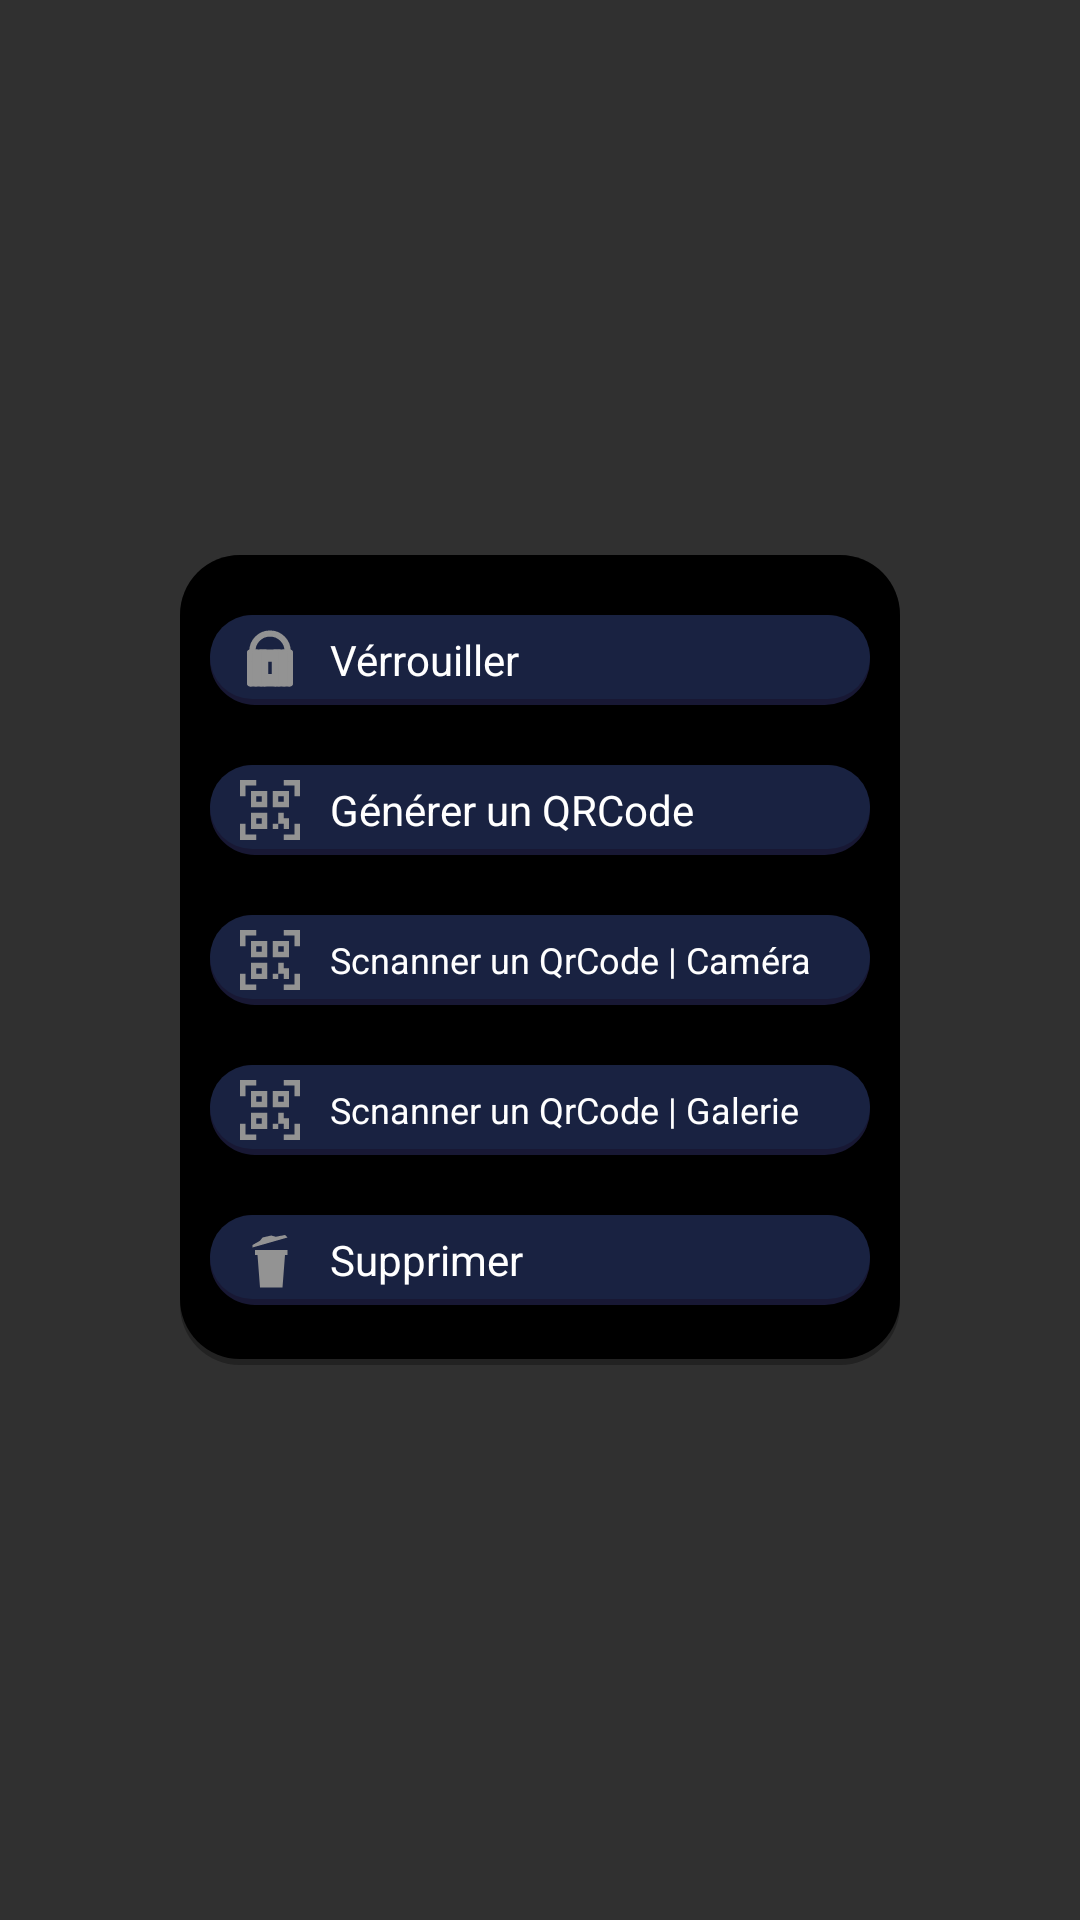

Write the Android layout XML for this screen, with the resource values it uses.
<!-- AndroidManifest.xml: application theme AppTheme -->
<!-- res/layout/dialog_options_note_edit.xml -->
<?xml version="1.0" encoding="utf-8"?>
<androidx.constraintlayout.widget.ConstraintLayout
    xmlns:android="http://schemas.android.com/apk/res/android"
    xmlns:app="http://schemas.android.com/apk/res-auto"
    xmlns:tools="http://schemas.android.com/tools"
    tools:ignore="ContentDescription,HardcodedText"
    android:layout_width="wrap_content"
    android:layout_height="wrap_content">

    <Space
        android:id="@+id/space"
        android:layout_width="10dp"
        android:layout_height="10dp"
        app:layout_constraintBottom_toBottomOf="@id/imageView3"
        app:layout_constraintStart_toStartOf="@id/imageView3"
        app:layout_constraintTop_toTopOf="@id/imageView3" />

    <Space
        android:id="@+id/space2"
        android:layout_width="10dp"
        android:layout_height="10dp"
        app:layout_constraintBottom_toBottomOf="@id/imageView3"
        app:layout_constraintStart_toEndOf="@id/textView4"
        app:layout_constraintTop_toTopOf="@id/imageView3" />

    <Space
        android:id="@+id/space3"
        android:layout_width="match_parent"
        android:layout_height="20dp"
        app:layout_constraintTop_toTopOf="@+id/imageView" />
    <Space
        android:id="@+id/space4"
        android:layout_width="match_parent"
        android:layout_height="20dp"
        app:layout_constraintTop_toBottomOf="@+id/imageView3" />
    <Space
        android:id="@+id/space5"
        android:layout_width="match_parent"
        android:layout_height="20dp"
        app:layout_constraintTop_toBottomOf="@+id/create_qr_code" />
    <Space
        android:id="@+id/space6"
        android:layout_width="match_parent"
        android:layout_height="20dp"
        app:layout_constraintTop_toBottomOf="@+id/load_qr_code_camera" />
    <Space
        android:id="@+id/space7"
        android:layout_width="match_parent"
        android:layout_height="20dp"
        app:layout_constraintTop_toBottomOf="@+id/load_qr_code_gallery" />

    <ImageView
        android:id="@+id/imageView"
        android:layout_width="240dp"
        android:layout_height="270dp"
        android:background="@drawable/bg_dialog"
        app:layout_constraintBottom_toBottomOf="parent"
        app:layout_constraintEnd_toEndOf="parent"
        app:layout_constraintStart_toStartOf="parent"
        app:layout_constraintTop_toTopOf="parent" />

    <ImageView
        android:id="@+id/create_qr_code"
        android:layout_width="220dp"
        android:layout_height="30dp"
        android:background="@drawable/bg_notes"
        app:layout_constraintEnd_toEndOf="parent"
        app:layout_constraintStart_toStartOf="parent"
        app:layout_constraintTop_toBottomOf="@id/space4"/>

    <ImageView
        android:id="@+id/imageView3"
        android:layout_width="220dp"
        android:layout_height="30dp"
        android:background="@drawable/bg_notes"
        app:layout_constraintEnd_toEndOf="parent"
        app:layout_constraintStart_toStartOf="parent"
        app:layout_constraintTop_toBottomOf="@id/space3"/>

    <ImageView
        android:id="@+id/load_qr_code_camera"
        android:layout_width="220dp"
        android:layout_height="30dp"
        android:background="@drawable/bg_notes"
        app:layout_constraintEnd_toEndOf="parent"
        app:layout_constraintStart_toStartOf="parent"
        app:layout_constraintTop_toBottomOf="@id/space5"/>

    <ImageView
        android:id="@+id/load_qr_code_gallery"
        android:layout_width="220dp"
        android:layout_height="30dp"
        android:background="@drawable/bg_notes"
        app:layout_constraintEnd_toEndOf="parent"
        app:layout_constraintStart_toStartOf="parent"
        app:layout_constraintTop_toBottomOf="@id/space6"/>

    <ImageView
        android:id="@+id/imageView4"
        android:layout_width="220dp"
        android:layout_height="30dp"
        android:background="@drawable/bg_notes"
        app:layout_constraintEnd_toEndOf="parent"
        app:layout_constraintStart_toStartOf="parent"
        app:layout_constraintTop_toBottomOf="@id/space7"/>

    <ImageView
        android:id="@+id/imageView5"
        android:layout_width="20dp"
        android:layout_height="20dp"
        android:src="@drawable/password"
        app:layout_constraintBottom_toBottomOf="@id/imageView3"
        app:layout_constraintStart_toEndOf="@id/space"
        app:layout_constraintTop_toTopOf="@id/imageView3" />

    <ImageView
        android:id="@+id/textView4"
        android:layout_width="20dp"
        android:layout_height="20dp"
        android:src="@drawable/qr_code"
        app:layout_constraintBottom_toBottomOf="@id/create_qr_code"
        app:layout_constraintStart_toEndOf="@id/space"
        app:layout_constraintTop_toTopOf="@id/create_qr_code" />
    <ImageView
        android:id="@+id/imageView6"
        android:layout_width="20dp"
        android:layout_height="20dp"
        android:src="@drawable/qr_code"
        app:layout_constraintBottom_toBottomOf="@id/load_qr_code_camera"
        app:layout_constraintStart_toEndOf="@id/space"
        app:layout_constraintTop_toTopOf="@id/load_qr_code_camera" />
    <ImageView
        android:id="@+id/imageView7"
        android:layout_width="20dp"
        android:layout_height="20dp"
        android:src="@drawable/qr_code"
        app:layout_constraintBottom_toBottomOf="@id/load_qr_code_gallery"
        app:layout_constraintStart_toEndOf="@id/space"
        app:layout_constraintTop_toTopOf="@id/load_qr_code_gallery" />
    <ImageView
        android:id="@+id/imageView8"
        android:layout_width="20dp"
        android:layout_height="20dp"
        android:background="@drawable/dustbon"
        app:layout_constraintBottom_toBottomOf="@id/imageView4"
        app:layout_constraintStart_toEndOf="@id/space"
        app:layout_constraintTop_toTopOf="@id/imageView4" />

    <TextView
        android:id="@+id/lock"
        android:layout_width="wrap_content"
        android:layout_height="20dp"
        android:text="Vérrouiller"
        android:textColor="#fff"
        app:layout_constraintBottom_toBottomOf="@id/imageView3"
        app:layout_constraintStart_toEndOf="@id/space2"
        app:layout_constraintTop_toTopOf="@id/imageView3"
        android:gravity="center_vertical"/>
    <TextView
        android:id="@+id/textView6"
        android:layout_width="wrap_content"
        android:layout_height="20dp"
        android:text="Supprimer"
        android:textColor="#fff"
        app:layout_constraintBottom_toBottomOf="@id/imageView4"
        app:layout_constraintStart_toEndOf="@id/space2"
        app:layout_constraintTop_toTopOf="@id/imageView4"
        android:gravity="center_vertical" />
    <TextView
        android:id="@+id/textView2"
        android:layout_width="wrap_content"
        android:layout_height="20dp"
        android:text="Générer un QRCode"
        android:textColor="#fff"
        app:layout_constraintBottom_toBottomOf="@id/create_qr_code"
        app:layout_constraintStart_toEndOf="@id/space2"
        app:layout_constraintTop_toTopOf="@id/create_qr_code"
        android:gravity="center_vertical" />
    <TextView
        android:id="@+id/textView5"
        android:layout_width="wrap_content"
        android:layout_height="20dp"
        android:text="Scnanner un QrCode | Galerie"
        android:textColor="#fff"
        android:textSize="12sp"
        android:gravity="center_vertical"
        app:layout_constraintBottom_toBottomOf="@id/load_qr_code_gallery"
        app:layout_constraintStart_toEndOf="@id/space2"
        app:layout_constraintTop_toTopOf="@id/load_qr_code_gallery" />
    <TextView
        android:id="@+id/textView3"
        android:layout_width="wrap_content"
        android:layout_height="20dp"
        android:text="Scnanner un QrCode | Caméra"
        android:textColor="#fff"
        android:textSize="12sp"
        app:layout_constraintBottom_toBottomOf="@id/load_qr_code_camera"
        app:layout_constraintStart_toEndOf="@id/space2"
        app:layout_constraintTop_toTopOf="@id/load_qr_code_camera"
        android:gravity="center_vertical"/>
</androidx.constraintlayout.widget.ConstraintLayout>
<!-- resources referenced by this layout -->
<resources>
  <!-- drawable bg_dialog (drawable) -->
  <?xml version="1.0" encoding="utf-8"?>
  <layer-list xmlns:android="http://schemas.android.com/apk/res/android">
      <item>
          <shape
              android:shape="rectangle" >
              <size android:height="170dp" android:width="270dp"/>
              <solid android:color="#222" />
              <padding android:bottom="2dp"/>
              <corners android:radius="20dp" />
          </shape>
      </item>
      <item>
          <shape
              android:shape="rectangle" >
              <solid android:color="#000" />
              <corners android:radius="20dp" />
          </shape>
      </item>
  </layer-list>
  <!-- drawable bg_notes (drawable) -->
  <?xml version="1.0" encoding="utf-8"?>
  <layer-list xmlns:android="http://schemas.android.com/apk/res/android">
      <item>
          <shape
              android:shape="rectangle" >
              <size android:height="70dp" android:width="370dp"/>
              <solid android:color="#181834" />
              <padding android:bottom="2dp"/>
              <corners android:radius="20dp" />
          </shape>
      </item>
      <item>
          <shape
              android:shape="rectangle" >
              <solid android:color="#192241" />
              <corners android:radius="20dp" />
          </shape>
      </item>
  </layer-list>
  <!-- drawable dustbon (drawable) -->
  <vector xmlns:android="http://schemas.android.com/apk/res/android"
      android:width="24dp"
      android:height="24dp"
      android:viewportWidth="24"
      android:viewportHeight="24">
      <path
          android:fillColor="#939393"
          android:pathData="M5,6L8,4.3L9,3L12.5,2.2L14.3,2.7L18,2L19,3L5,7"/>
      <path
          android:fillColor="#939393"
          android:pathData="M6,8L19,8L19,10L18,10L17,23L8,23L7,10L6,10"/>
  </vector>
  <!-- drawable password: vector/xml drawable (drawable, 2287 chars, omitted) -->
  <!-- drawable qr_code (drawable) -->
  <?xml version="1.0" encoding="utf-8"?>
  <vector xmlns:android="http://schemas.android.com/apk/res/android"
      android:width="11dp"
      android:height="11dp"
      android:viewportWidth="11.0"
      android:viewportHeight="11.0">
      <path
          android:fillColor="#939393"
          android:pathData="M0,0 L0,3 L1,3 L1,1 L3,1 L3,0"/>
      <path
          android:fillColor="#939393"
          android:pathData="M11,11 L11,8 L10,8 L10,10 L8,10 L8,11"/>
      <path
          android:fillColor="#939393"
          android:pathData="M11,0 L11,3 L10,3 L10,1 L8,1 L8,0"/>
      <path
          android:fillColor="#939393"
          android:pathData="M0,11 L3,11 L3,10 L1,10 L1,8 L0,8"/>
  
      <path
          android:fillColor="#939393"
          android:pathData="M2,2 L2,5 L5,5 L5,2 L4,3 L4,4 L3,4 L3,3 L4,3 L5,2"/>
      <path
          android:fillColor="#939393"
          android:pathData="M2,9 L2,6 L5,6 L5,9 L4,8 L4,7 L3,7 L3,8 L4,8 L5,9"/>
      <path
          android:fillColor="#939393"
          android:pathData="M9,2 L9,5 L6,5 L6,2 L7,3 L7,4 L8,4 L8,3 L7,3 L6,2"/>
  
      <path
          android:fillColor="#939393"
          android:pathData="M7,6 L8,6 L8,7 L9,7 L9,9 L8,9 L8,8 L7,8 L7,9 L6,9 L6,8 L7,8"/>
  </vector>
  <style name="AppTheme" parent="Theme.AppCompat.NoActionBar">
          
          <item name="colorPrimary">@color/colorPrimary</item>
          <item name="colorPrimaryDark">@color/colorPrimaryDark</item>
          <item name="colorAccent">@color/colorAccent</item>
          <item name="android:statusBarColor">@color/colorPrimary</item>
          <item name="android:navigationBarColor">@color/colorPrimaryDark</item>
      </style>
  <color name="colorPrimary">#181834</color>
  <color name="colorPrimaryDark">#181834</color>
  <color name="colorAccent">#C33CBBFF</color>
</resources>
